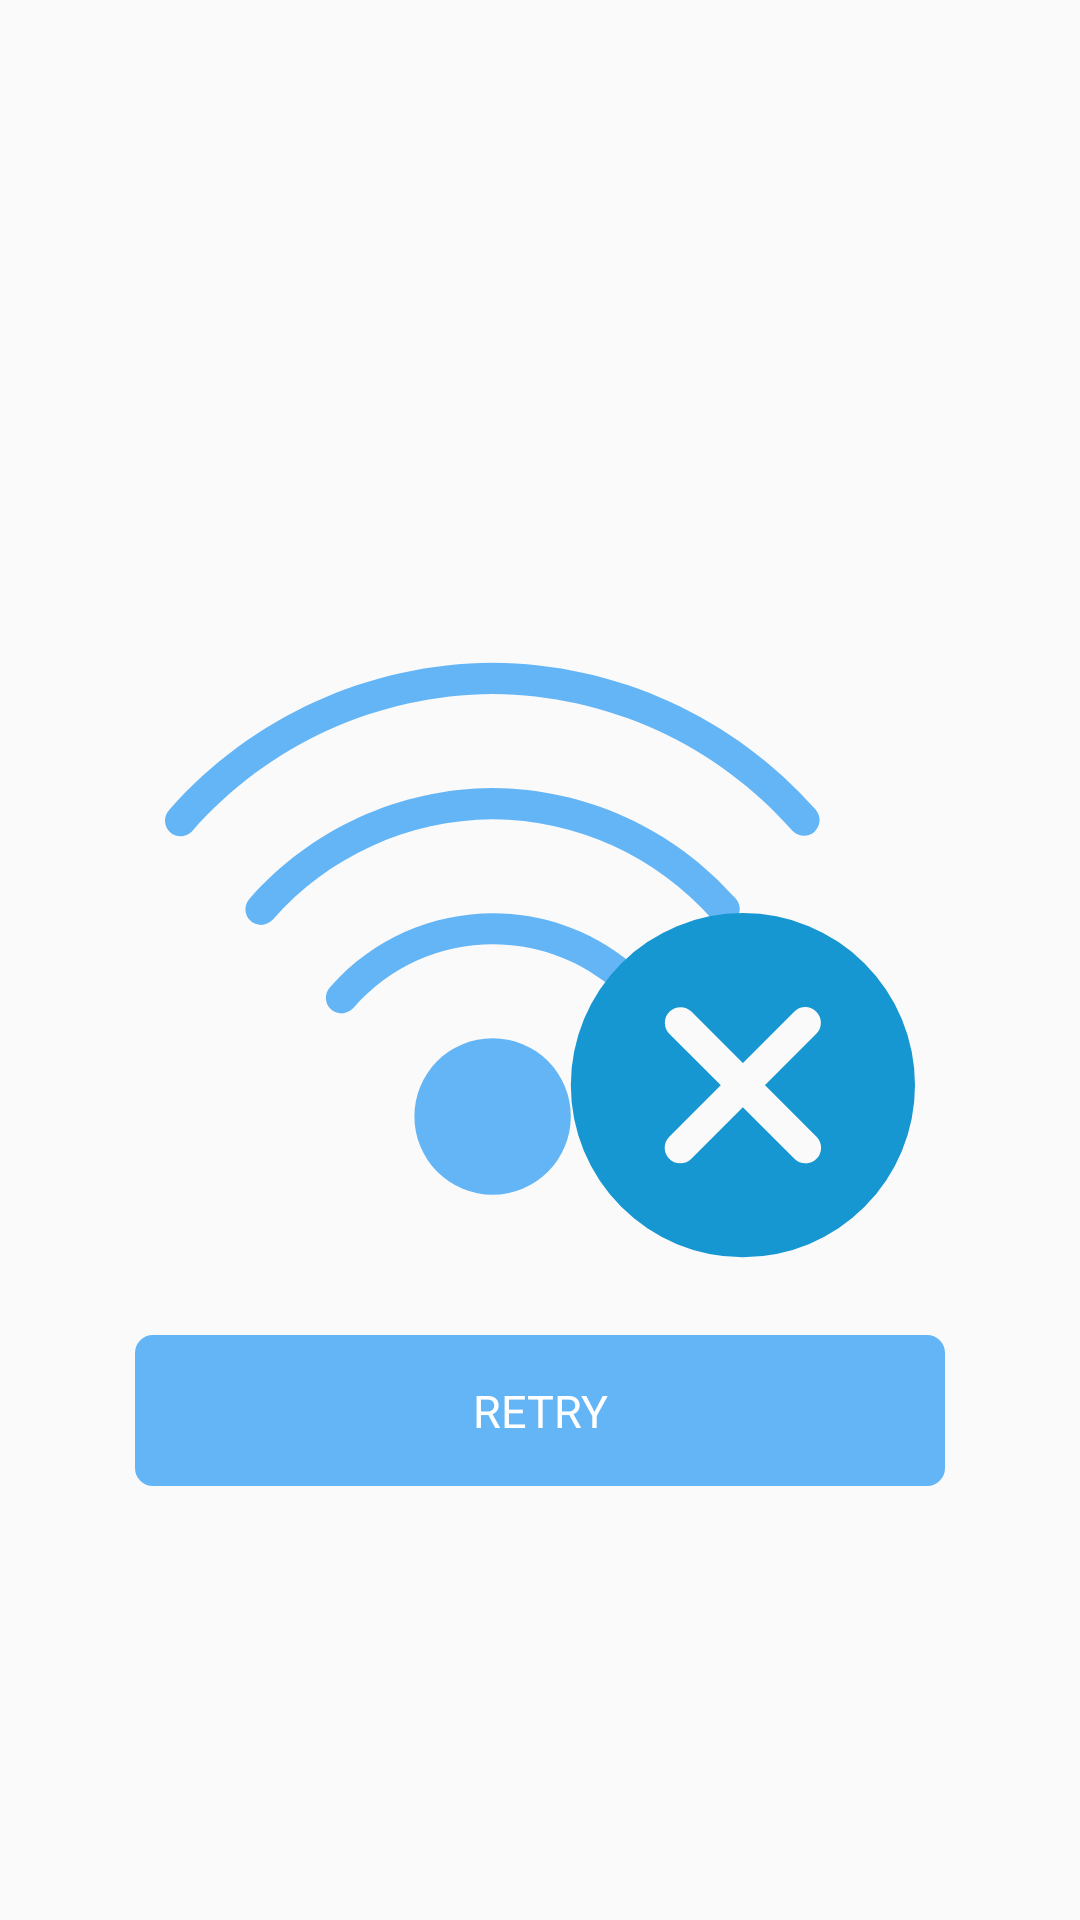

Write the Android layout XML for this screen, with the resource values it uses.
<!-- AndroidManifest.xml: application theme AppTheme -->
<!-- res/layout/error_view.xml -->
<?xml version="1.0" encoding="utf-8"?>
<layout xmlns:android="http://schemas.android.com/apk/res/android"
    xmlns:bind="http://schemas.android.com/apk/res-auto"
    xmlns:tools="http://schemas.android.com/tools">

    <data>

        <import type="android.view.View" />

    </data>

    <RelativeLayout
        android:id="@+id/error_container"
        android:layout_width="match_parent"
        android:layout_height="match_parent">

        <ImageView
            android:id="@+id/iv_error_icon"
            android:layout_width="250dp"
            android:layout_height="250dp"
            android:layout_centerInParent="true"
            android:layout_marginLeft="@dimen/_10dp"
            android:layout_marginTop="@dimen/_22dp"
            android:layout_marginRight="@dimen/_22dp"
            android:src="@drawable/ic_error_network" />

        <TextView
            android:id="@+id/tv_retry_btn"
            android:layout_width="match_parent"
            android:layout_height="wrap_content"
            android:layout_below="@+id/iv_error_icon"
            android:layout_marginLeft="45dp"
            android:layout_marginRight="45dp"
            android:layout_marginBottom="@dimen/_22dp"
            android:background="@drawable/button_background_error"
            android:gravity="center_horizontal"
            android:paddingTop="@dimen/_15dp"
            android:paddingBottom="@dimen/_15dp"
            android:text="RETRY"
            android:textColor="@color/color_ffffff"
            android:textSize="@dimen/_15sp" />

    </RelativeLayout>
</layout>
<!-- resources referenced by this layout -->
<resources>
  <color name="color_ffffff">#ffffff</color>
  <dimen name="_10dp">10dp</dimen>
  <dimen name="_15dp">15dp</dimen>
  <dimen name="_15sp">15sp</dimen>
  <dimen name="_22dp">22dp</dimen>
  <!-- drawable button_background_error (drawable) -->
  <?xml version="1.0" encoding="utf-8"?>
  <selector xmlns:android="http://schemas.android.com/apk/res/android">
  
      <item>
          <shape>
              <stroke android:width="2dp" android:color="@color/color_64B5F6" />
  
              <solid android:color="@color/color_64B5F6" />
  
              <corners android:bottomLeftRadius="@dimen/_5dp"
                  android:bottomRightRadius="@dimen/_5dp"
                  android:topLeftRadius="@dimen/_5dp"
                  android:topRightRadius="@dimen/_5dp" />
          </shape>
      </item>
  
  </selector>
  <!-- drawable ic_error_network: vector/xml drawable (drawable, 2512 chars, omitted) -->
  <style name="AppTheme" parent="Theme.AppCompat.Light.DarkActionBar">
          
          <item name="colorPrimary">@color/colorPrimary</item>
          <item name="colorPrimaryDark">@color/colorPrimaryDark</item>
          <item name="colorAccent">@color/colorAccent</item>
          
          <item name="windowActionBar">false</item>
          <item name="windowNoTitle">true</item>
      </style>
  <color name="color_64B5F6">#64B5F6</color>
  <dimen name="_5dp">5dp</dimen>
  <color name="colorPrimary">#6200EE</color>
  <color name="colorPrimaryDark">#3700B3</color>
  <color name="colorAccent">#6200EE</color>
</resources>
